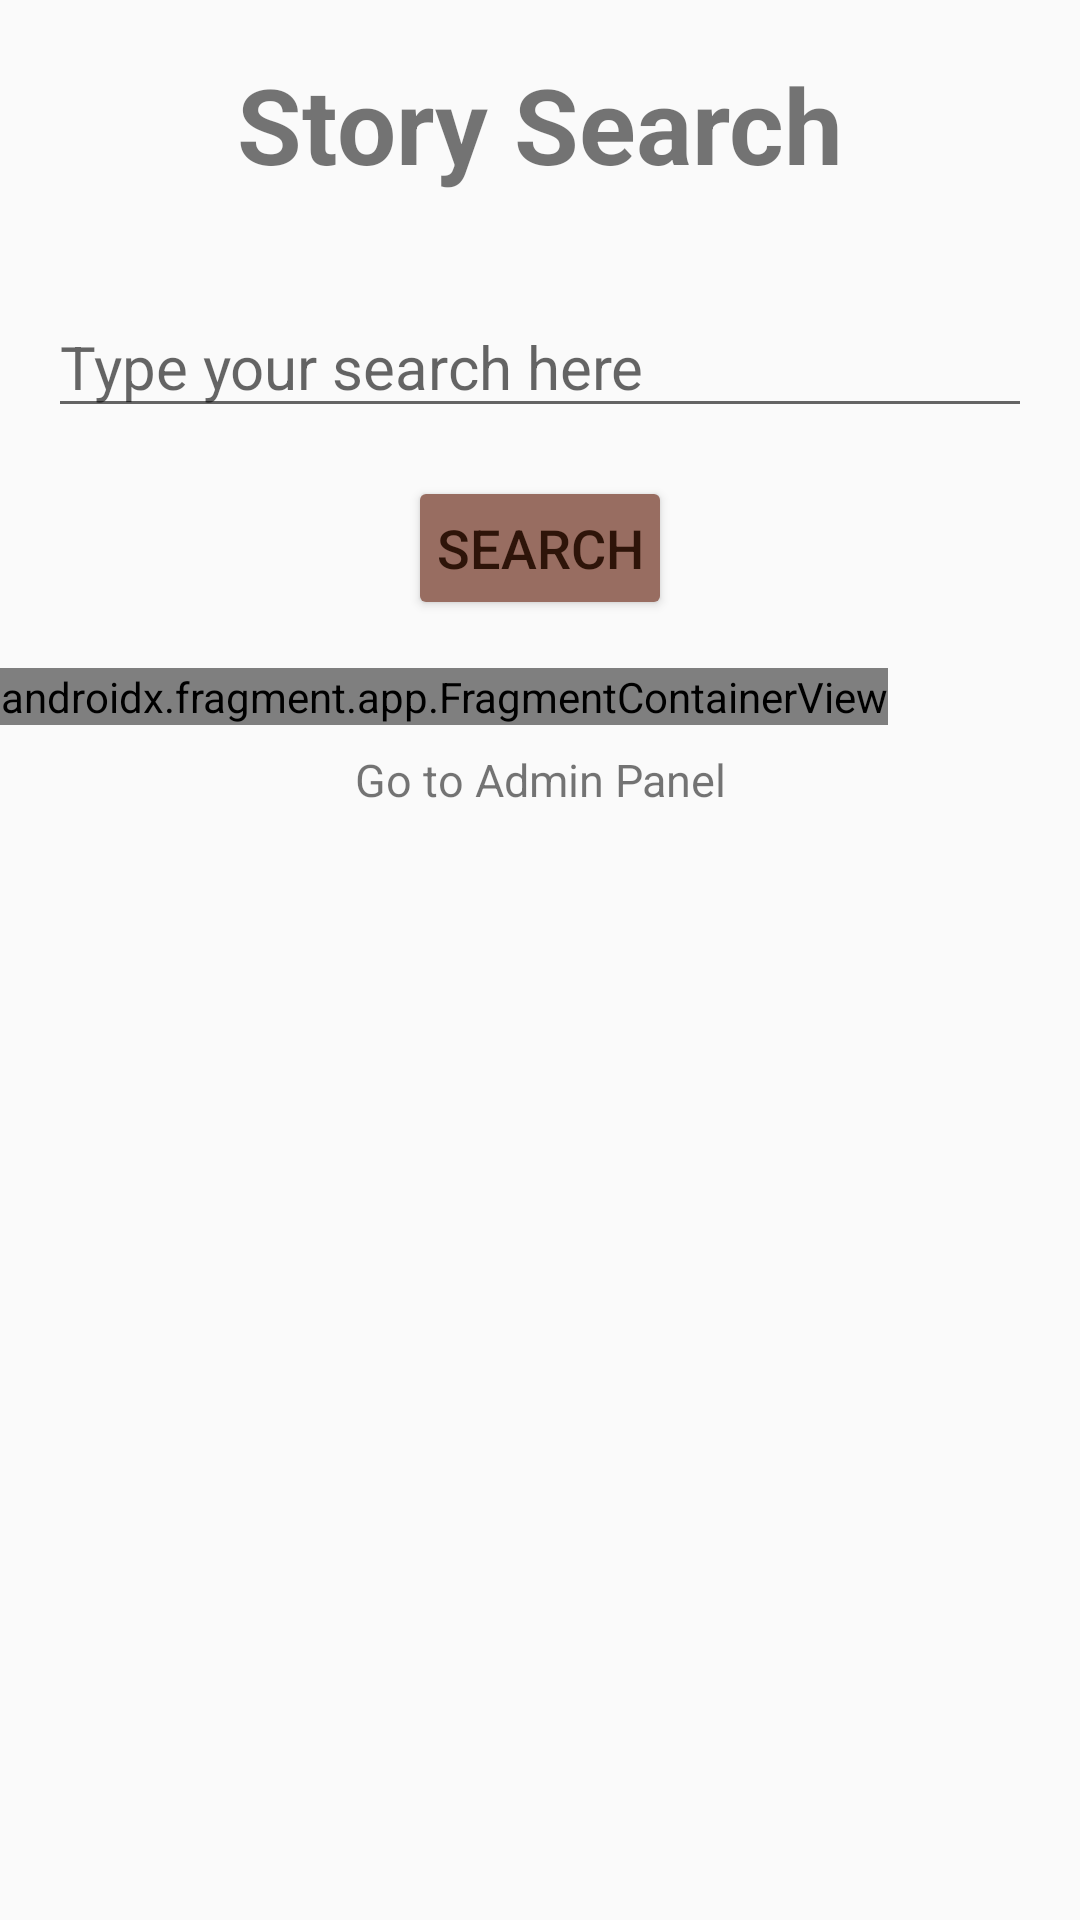

The Android layout XML behind this screen, and the referenced resources:
<!-- AndroidManifest.xml: application theme Theme.StorySearch -->
<!-- res/layout/activity_search_screen.xml -->
<?xml version="1.0" encoding="utf-8"?>
<androidx.constraintlayout.widget.ConstraintLayout xmlns:android="http://schemas.android.com/apk/res/android"
    xmlns:tools="http://schemas.android.com/tools"
    android:layout_width="match_parent"
    android:layout_height="match_parent"
    tools:context=".SearchScreen">

    <RelativeLayout
        android:layout_width="match_parent"
        android:layout_height="match_parent">

        <TextView
            android:id="@+id/titleTextView"
            android:layout_width="wrap_content"
            android:layout_height="wrap_content"
            android:layout_centerHorizontal="true"
            android:layout_marginTop="18dp"
            android:layout_marginBottom="18dp"
            android:text="Story Search"
            android:textSize="35sp"
            android:textStyle="bold" />

        <EditText
            android:id="@+id/UserQuery"
            android:layout_width="match_parent"
            android:layout_height="wrap_content"
            android:layout_below="@id/titleTextView"
            android:layout_marginStart="16dp"
            android:layout_marginTop="16dp"
            android:layout_marginEnd="16dp"
            android:hint="Type your search here"
            android:inputType="text"
            android:textSize="20sp"/>


        <Button
            android:id="@+id/SearchButton"
            android:layout_width="wrap_content"
            android:layout_height="wrap_content"
            android:layout_below="@id/UserQuery"
            android:layout_centerHorizontal="true"
            android:layout_marginTop="16dp"
            android:textSize="18sp"
            android:padding="5dp"
            android:backgroundTint="@color/light_brown"
            android:text="Search"
            android:textColor="@color/appFontColor" />



        <FrameLayout
            android:id="@+id/middleContainer"
            android:layout_width="match_parent"
            android:layout_height="wrap_content"
            android:layout_below="@id/SearchButton"
            android:layout_marginTop="16dp"
            android:orientation="vertical">


            <androidx.fragment.app.FragmentContainerView
                android:id="@+id/fragmentContainerView"
                android:name="com.midterm.storysearch.RandomStoriesFragment"
                android:layout_width="wrap_content"
                android:layout_height="wrap_content" />
        </FrameLayout>

        <TextView
            android:id="@+id/moveToAdminScreen"
            android:layout_width="wrap_content"
            android:layout_height="wrap_content"
            android:layout_below="@id/middleContainer"
            android:layout_centerHorizontal="true"
            android:layout_marginTop="8dp"
            android:text="Go to Admin Panel"
            android:gravity="right"
            android:textSize="15dp"/>

    </RelativeLayout>

</androidx.constraintlayout.widget.ConstraintLayout>
<!-- resources referenced by this layout -->
<resources>
  <color name="appFontColor">#2E1409</color>
  <color name="light_brown">#986D61</color>
  <style name="Theme.StorySearch" parent="Theme.AppCompat.Light.NoActionBar">
          
          <item name="colorPrimary">@color/purple_500</item>
          <item name="colorPrimaryVariant">@color/purple_700</item>
          <item name="colorOnPrimary">@color/white</item>
          
          <item name="colorSecondary">@color/teal_200</item>
          <item name="colorSecondaryVariant">@color/teal_700</item>
          <item name="colorOnSecondary">@color/black</item>
          
          <item name="android:statusBarColor">?attr/colorPrimaryVariant</item>
          
      </style>
  <color name="purple_500">#FF6200EE</color>
  <color name="purple_700">#FF3700B3</color>
  <color name="white">#FFFFFFFF</color>
  <color name="teal_200">#FF03DAC5</color>
  <color name="teal_700">#FF018786</color>
  <color name="black">#FF000000</color>
</resources>
